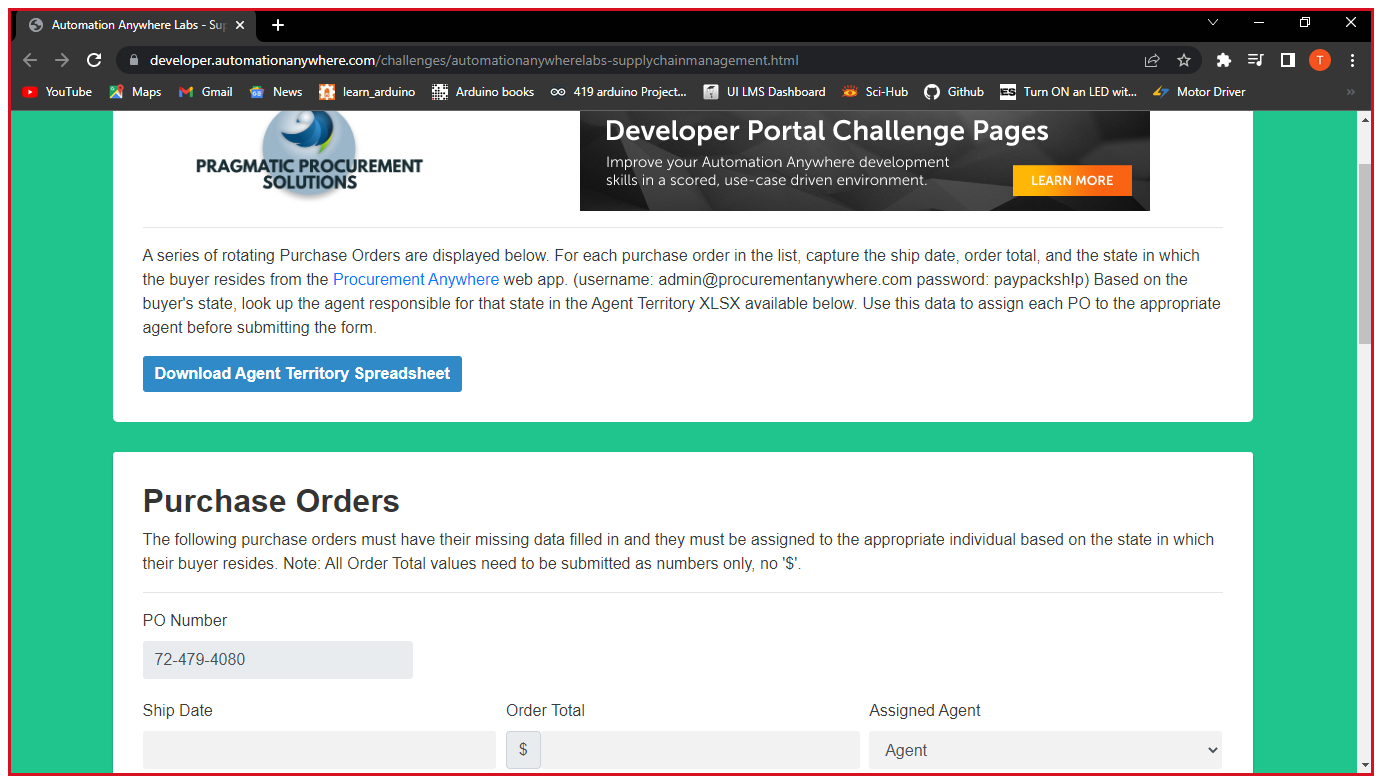
Workflow: GetPONumbers

Step 1 [try]: Use Browser Chrome: Automation Anywhere Labs - Supply Chain Management in window 'Automation Anywhere Labs - Supply Chain Management' (chrome.exe)

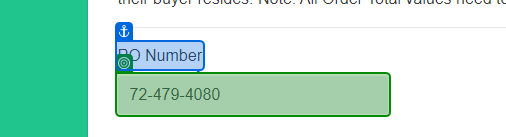
Step 2 [try]: get-text from 'PO Number'